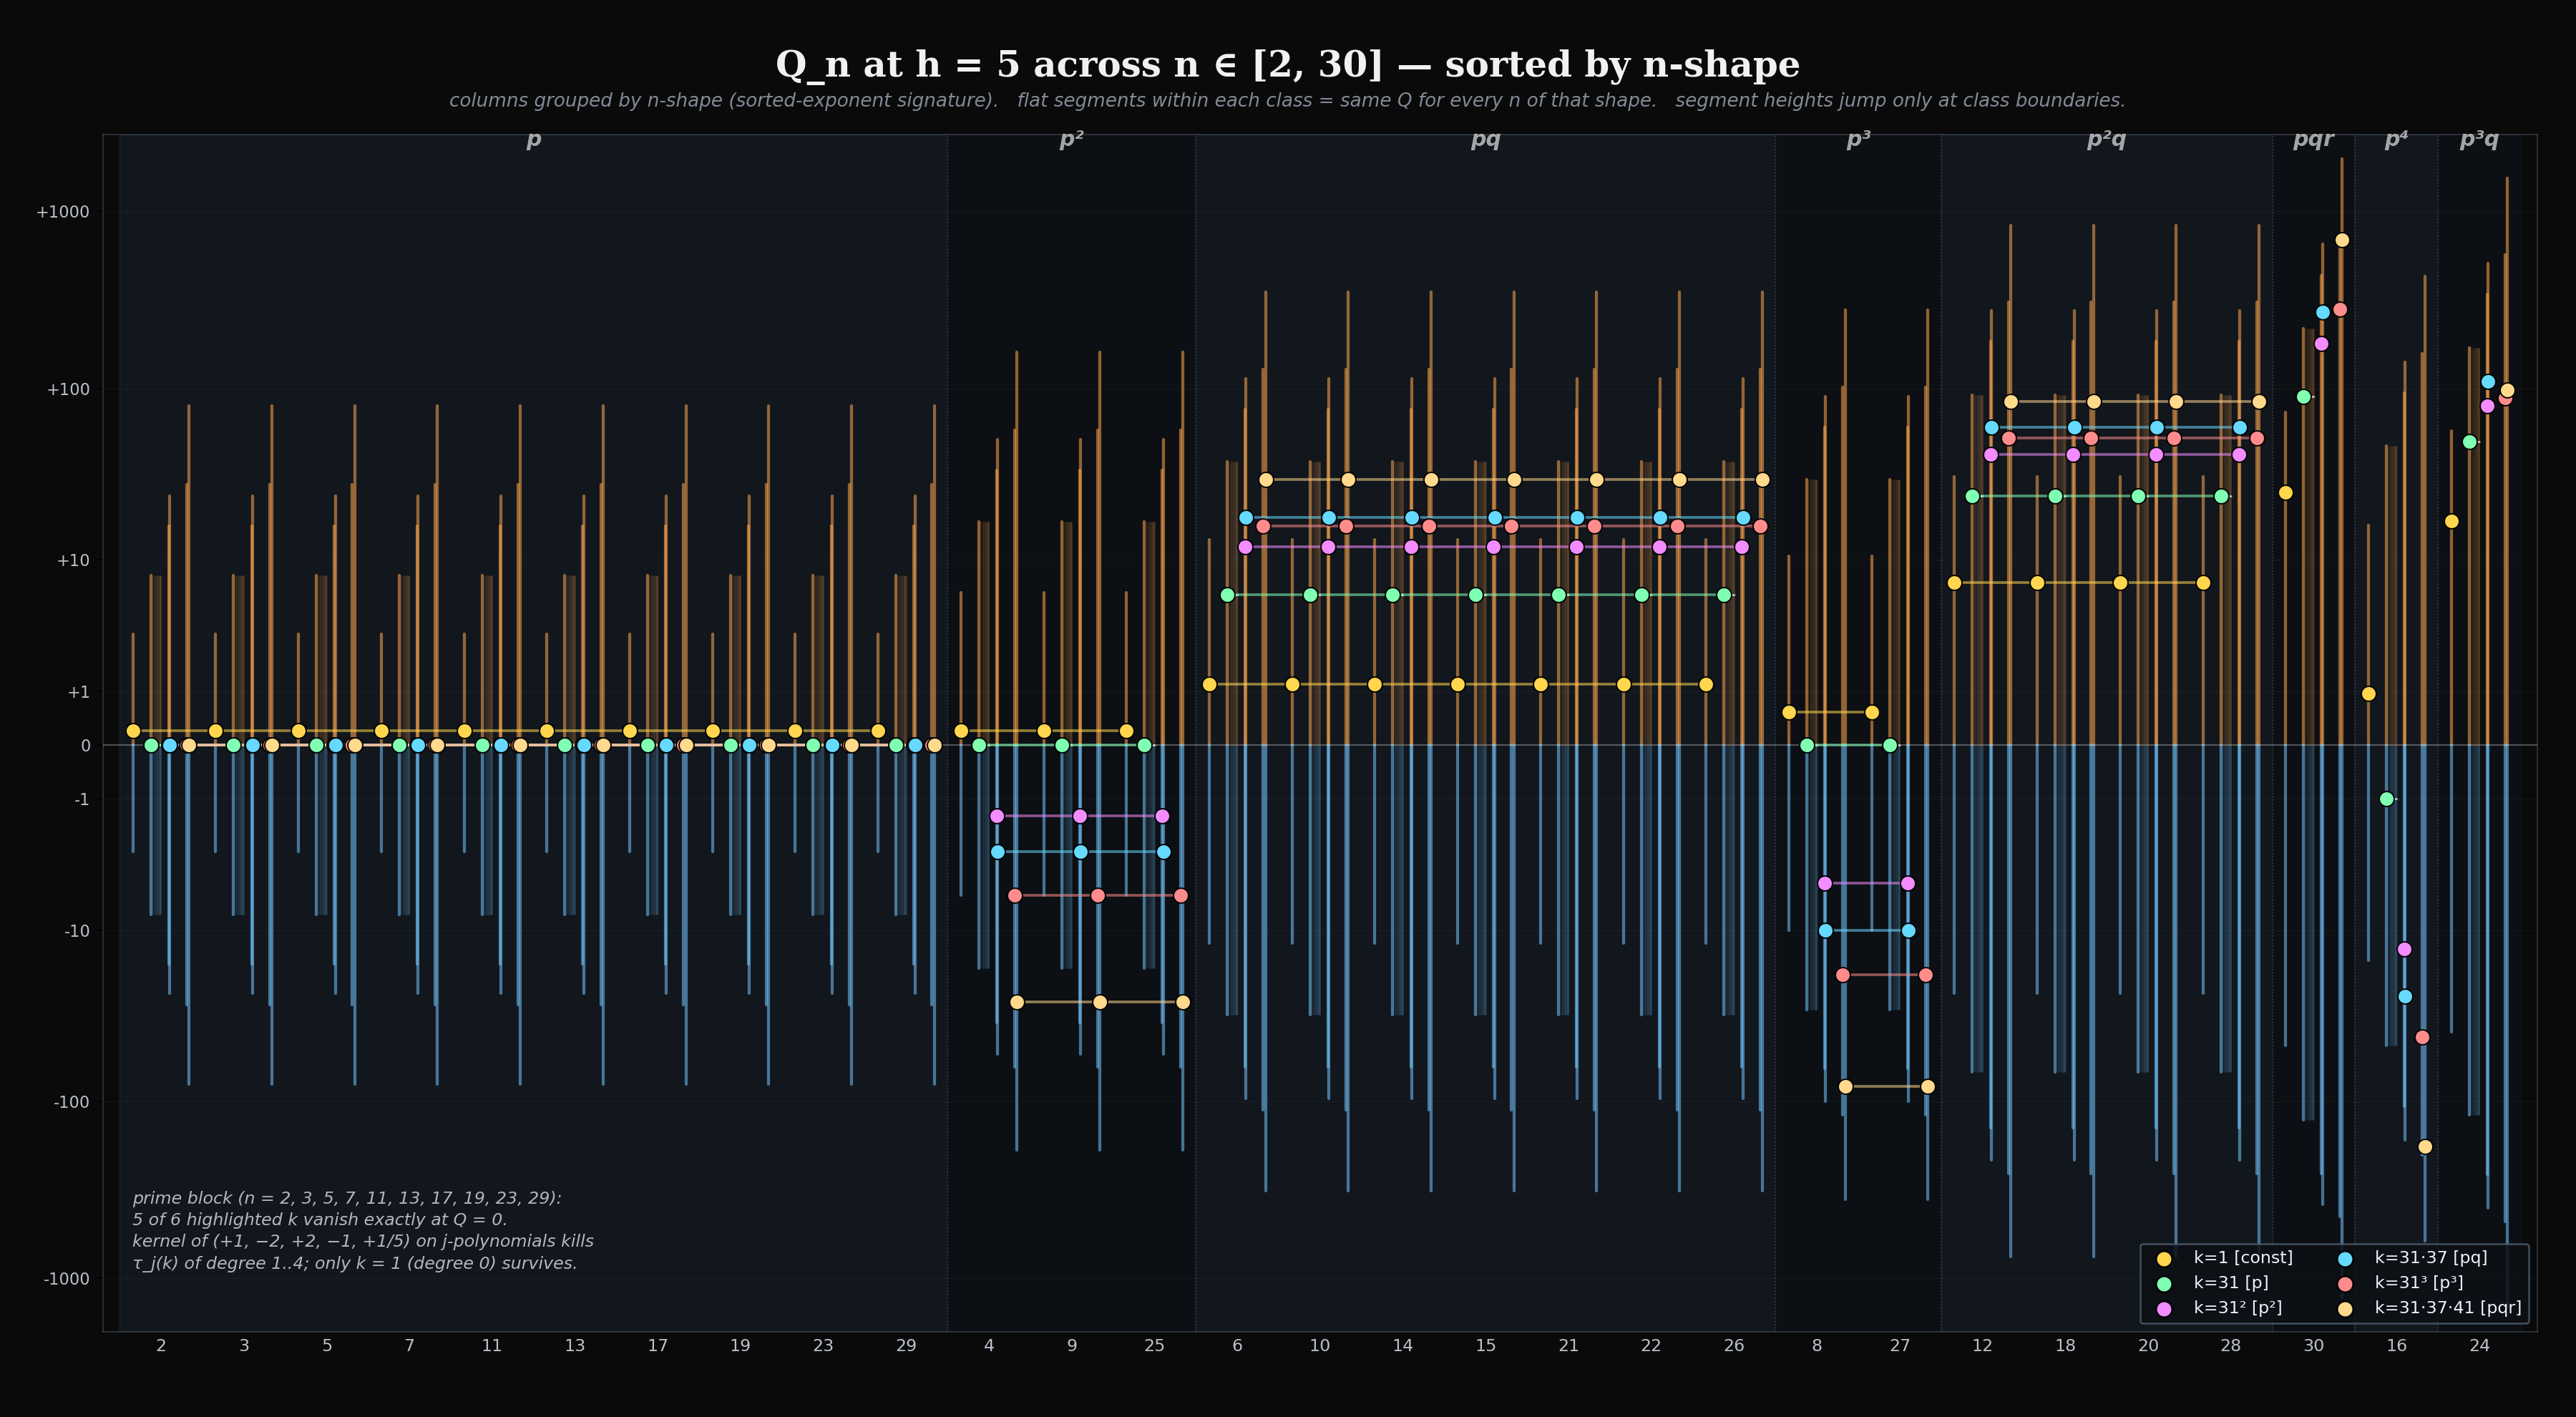

Reproduce this figure in Python.
"""
q_h5_full_scan.py - Q_n at h = 5 across n in [2, 30].

Extends the four-column merger panel (q_merger_h5) to all n in [2, 30],
sorted by n-shape class. The shape of n is the sorted tuple of prime
exponents in n's factorisation: 2 -> (1,), 4 -> (2,), 6 -> (1,1),
12 -> (2,1), 30 -> (1,1,1), and so on. The shape determines the
binomial-product coefficient pattern of the master expansion at fixed
(h, j); k's tau-signature determines the residue. Q_n(n^5 k) is a
function of (shape(n), tau-signature(k)) only.

Within a shape class, every n produces the same Q at fixed k. The
horizontal connecting segments inside each class are therefore dead
flat by construction; flatness IS the structural identity, made
visible by the layout. Between classes, Q jumps to a new value.

Highlighted k's: six canonical anchors with distinct tau-signatures,
all coprime to lcm(2..30) so every (n, k) pair has gcd 1 and the
master expansion lives entirely in the (t_i = 0) sub-case. Anchors:

    k = 1            [const, Omega = 0]    tau_j = 1
    k = 31           [p,     Omega = 1]    tau_j = j
    k = 31^2 = 961   [p^2,   Omega = 2]    tau_j = j(j+1)/2
    k = 31*37 = 1147 [pq,    Omega = 2]    tau_j = j^2
    k = 31^3 = 29791 [p^3,   Omega = 3]    tau_j = j(j+1)(j+2)/6
    k = 31*37*41     [pqr,   Omega = 3]    tau_j = j^3
              = 47027

Background fog: more k's coprime to lcm(2..30), drawn faint, providing
the typical Q-magnitude landscape.

The headline structural fact at h = 5: at every prime n the
coefficient pattern is (+1, -2, +2, -1, +1/5). As a linear functional
on tau_j viewed as a polynomial in j, this kernel annihilates every
polynomial of degree 1..4. Since tau_j(k) is a polynomial of degree
Omega(k) in j, every k coprime to n with Omega(k) in [1, 4] satisfies
Q_p(p^5 k) = 0 exactly. Five of the six highlighted k's stack on the
zero line across the entire prime block (n = 2, 3, 5, 7, 11, 13, 17,
19, 23, 29). The same kernel partially extends to the p^2 class
(degree-1 still vanishes; higher degrees do not), and breaks
elsewhere - the visualisation lets the reader see exactly where the
zero band ends.
"""

import os
from functools import lru_cache
from math import comb

import numpy as np
import matplotlib
matplotlib.use('Agg')
import matplotlib.pyplot as plt
from matplotlib.collections import LineCollection


HERE = os.path.dirname(os.path.abspath(__file__))
OUT = os.path.join(HERE, 'q_h5_full_scan.png')

H = 5
N_MIN = 2
N_MAX = 30

DARK = '#0a0a0a'
WARM = (1.00, 0.66, 0.30)
COOL = (0.45, 0.78, 1.00)
TICK_COLOR = (0.85, 0.88, 0.92, 0.85)
LABEL_COLOR = (0.95, 0.97, 1.00, 0.95)


@lru_cache(maxsize=None)
def factor_tuple(n):
    out = []
    r = n
    p = 2
    while p * p <= r:
        if r % p == 0:
            e = 0
            while r % p == 0:
                e += 1
                r //= p
            out.append((p, e))
        p += 1 if p == 2 else 2
    if r > 1:
        out.append((r, 1))
    return tuple(out)


def shape(n):
    """Sorted-descending tuple of prime exponents — the n-shape class."""
    return tuple(sorted([e for _p, e in factor_tuple(n)], reverse=True))


def shape_label(s):
    pretty = {
        (1,): 'p',
        (2,): 'p²',
        (3,): 'p³',
        (4,): 'p⁴',
        (1, 1): 'pq',
        (2, 1): 'p²q',
        (3, 1): 'p³q',
        (1, 1, 1): 'pqr',
    }
    return pretty.get(s, '·'.join(f'p^{e}' if e > 1 else 'p' for e in s))


@lru_cache(maxsize=None)
def tau(j, x):
    if j == 1:
        return 1
    prod = 1
    for _p, e in factor_tuple(x):
        prod *= comb(e + j - 1, j - 1)
    return prod


def pn_q(n, h, k):
    """(P, N, Q) where P = sum of |odd-j terms|, N = sum of |even-j|, Q = P - N.
    Assumes gcd(k, n) = 1, so all t_i = 0 and the master expansion reduces."""
    factors = factor_tuple(n)
    P = 0.0
    N = 0.0
    for j in range(1, h + 1):
        coeff = 1
        for (_p, a) in factors:
            coeff *= comb(a * (h - j) + j - 1, j - 1)
        magnitude = coeff * tau(j, k) / j
        if j % 2 == 1:
            P += magnitude
        else:
            N += magnitude
    return P, N, P - N


def slog(y, lt=1.0):
    return np.sign(y) * np.log10(1.0 + np.abs(y) / lt)


def lcm_panel():
    n_range = list(range(N_MIN, N_MAX + 1))
    primes = set()
    for n in n_range:
        for p, _ in factor_tuple(n):
            primes.add(p)
    return sorted(primes)


def k_coprime_to_panel(count, forbidden_primes):
    out = []
    k = 1
    while len(out) < count:
        if all(k % p != 0 for p in forbidden_primes):
            out.append(k)
        k += 1
    return out


def main():
    # n's grouped by shape class, sorted by (Omega, omega, shape).
    n_range = list(range(N_MIN, N_MAX + 1))
    ns_with_shape = [(n, shape(n)) for n in n_range]

    def shape_rank(s):
        return (sum(s), len(s), s)

    shape_classes_sorted = sorted(set(s for _, s in ns_with_shape), key=shape_rank)
    shape_groups = []
    sorted_ns = []
    for s in shape_classes_sorted:
        ns_in_class = sorted(n for n, s2 in ns_with_shape if s2 == s)
        shape_groups.append((s, ns_in_class))
        sorted_ns.extend(ns_in_class)

    print(f'{len(sorted_ns)} n in [{N_MIN}, {N_MAX}] across '
          f'{len(shape_groups)} shape classes:')
    for s, ns_in_class in shape_groups:
        print(f'  {shape_label(s):>4}: {ns_in_class}')

    # Canonical highlights with distinct tau-signatures, coprime to all
    # n in [2, 30].
    HIGHLIGHTS = [
        (1,            'k=1 [const]',        (1.00, 0.84, 0.30)),
        (31,           'k=31 [p]',           (0.50, 1.00, 0.70)),
        (31 * 31,      'k=31² [p²]',         (0.95, 0.55, 1.00)),
        (31 * 37,      'k=31·37 [pq]',       (0.40, 0.85, 1.00)),
        (31 * 31 * 31, 'k=31³ [p³]',         (1.00, 0.55, 0.55)),
        (31 * 37 * 41, 'k=31·37·41 [pqr]',   (1.00, 0.85, 0.55)),
    ]
    highlight_ks = [k for k, _, _ in HIGHLIGHTS]

    forbidden_primes = lcm_panel()
    fog_ks = k_coprime_to_panel(40, forbidden_primes)
    fog_ks = [k for k in fog_ks if k not in highlight_ks]
    print(f'fog k count = {len(fog_ks)}')

    all_ks = highlight_ks + fog_ks
    log_ks = np.log(np.array(all_ks, dtype=float))
    lk_min, lk_max = log_ks.min(), log_ks.max()
    lk_norm = ((log_ks - lk_min) / (lk_max - lk_min)
               if lk_max > lk_min else np.zeros_like(log_ks))
    column_half_w = 0.34

    x_centers = np.arange(len(sorted_ns), dtype=float)

    def x_pos(n_idx, k):
        k_idx = all_ks.index(k)
        return (x_centers[n_idx] - column_half_w
                + 2 * column_half_w * lk_norm[k_idx])

    fig = plt.figure(figsize=(20, 11), dpi=180, facecolor=DARK)
    ax = fig.add_subplot(111)
    ax.set_facecolor(DARK)

    # Subtle vertical tinting per shape class.
    cum = 0
    for grp_idx, (_s, ns_in_class) in enumerate(shape_groups):
        x_l = cum - 0.5
        x_r = cum + len(ns_in_class) - 0.5
        tint = (0.10, 0.13, 0.18, 0.55) if grp_idx % 2 == 0 else (0.06, 0.08, 0.11, 0.55)
        ax.axvspan(x_l, x_r, color=tint, zorder=0.2)
        cum += len(ns_in_class)

    # ---- background fog towers and Q dots ----
    bg_warm_segs = []
    bg_cool_segs = []
    bg_q_x, bg_q_y = [], []
    for k in fog_ks:
        for n_idx, n in enumerate(sorted_ns):
            P, N, Q = pn_q(n, H, k)
            x = x_pos(n_idx, k)
            bg_warm_segs.append([(x, 0.0), (x, slog(P))])
            bg_cool_segs.append([(x, 0.0), (x, -slog(N))])
            bg_q_x.append(x)
            bg_q_y.append(slog(Q))

    ax.add_collection(LineCollection(
        bg_warm_segs, colors=[(*WARM, 0.07)], linewidths=0.45, zorder=2,
    ))
    ax.add_collection(LineCollection(
        bg_cool_segs, colors=[(*COOL, 0.07)], linewidths=0.45, zorder=2,
    ))
    ax.scatter(bg_q_x, bg_q_y, s=1.6, c=[(1.0, 1.0, 1.0, 0.10)],
               zorder=3, linewidths=0)

    # ---- highlighted k's ----
    for k_canon, label, color in HIGHLIGHTS:
        # Legend stub.
        ax.scatter([], [], s=80, c=[(*color, 1.0)],
                   edgecolors=[(0.0, 0.0, 0.0, 0.95)], linewidths=1.0,
                   label=label)

        # Towers at every n.
        for n_idx, n in enumerate(sorted_ns):
            P, N, _ = pn_q(n, H, k_canon)
            x = x_pos(n_idx, k_canon)
            ax.plot([x, x], [0, slog(P)],
                    color=(*WARM, 0.55), lw=1.7,
                    solid_capstyle='round', zorder=4)
            ax.plot([x, x], [0, -slog(N)],
                    color=(*COOL, 0.55), lw=1.7,
                    solid_capstyle='round', zorder=4)

        # Within each shape class: flat horizontal segment connecting the
        # Q dots, since shape determines coefficient pattern and k is
        # fixed. Flatness IS the structural identity.
        for s, ns_in_class in shape_groups:
            seg_xs, seg_ys = [], []
            for n in ns_in_class:
                n_idx = sorted_ns.index(n)
                _, _, Q = pn_q(n, H, k_canon)
                seg_xs.append(x_pos(n_idx, k_canon))
                seg_ys.append(slog(Q))
            if len(seg_xs) > 1:
                ax.plot(seg_xs, seg_ys,
                        color=(*color, 0.55),
                        lw=1.5, zorder=6, solid_capstyle='round')
            ax.scatter(seg_xs, seg_ys, s=70, c=[(*color, 1.0)],
                       edgecolors=[(0.0, 0.0, 0.0, 0.95)], linewidths=0.8,
                       zorder=8)

    # Zero line.
    ax.axhline(0.0, color=(0.95, 0.97, 1.00, 0.35), lw=0.7, zorder=1)

    # Vertical separators between shape classes.
    cum = 0
    for s, ns_in_class in shape_groups[:-1]:
        cum += len(ns_in_class)
        ax.axvline(cum - 0.5, color=(0.45, 0.50, 0.58, 0.35),
                   lw=0.7, ls=':', zorder=0.6)

    # x-axis: n labels.
    ax.set_xticks(x_centers)
    ax.set_xticklabels([str(n) for n in sorted_ns],
                       fontsize=9.5, color=TICK_COLOR)
    ax.tick_params(axis='x', length=0)

    # Shape class labels above the columns.
    cum = 0
    label_y = slog(2200)
    for s, ns_in_class in shape_groups:
        center = cum + (len(ns_in_class) - 1) / 2
        ax.text(center, label_y, shape_label(s),
                color=(1.0, 1.0, 1.0, 0.62),
                fontsize=12, ha='center', va='bottom',
                fontstyle='italic', fontweight='bold')
        cum += len(ns_in_class)

    # y-axis (symlog).
    tick_values = [-1000, -100, -10, -1, 0, 1, 10, 100, 1000]
    tick_locs = [slog(v) for v in tick_values]
    tick_labels = [f'{v:+d}' if v != 0 else '0' for v in tick_values]
    ax.set_yticks(tick_locs)
    ax.set_yticklabels(tick_labels, fontsize=9, color=TICK_COLOR)
    ax.set_ylim(slog(-2000), slog(2700))
    ax.set_xlim(-0.7, len(sorted_ns) - 0.3)

    for spine in ax.spines.values():
        spine.set_color((0.40, 0.45, 0.50, 0.40))
        spine.set_linewidth(0.7)
    ax.grid(True, axis='y', color=(0.30, 0.34, 0.38),
            alpha=0.14, lw=0.4, zorder=0.3)

    # Title and subtitle.
    fig.text(
        0.5, 0.965,
        'Q_n at h = 5 across n ∈ [2, 30] — sorted by n-shape',
        ha='center', va='top', color=(1.0, 1.0, 1.0, 0.95),
        fontsize=20, fontweight='bold', family='serif',
    )
    fig.text(
        0.5, 0.935,
        'columns grouped by n-shape (sorted-exponent signature).   '
        'flat segments within each class = same Q for every n of that shape.   '
        'segment heights jump only at class boundaries.',
        ha='center', va='top', color=(0.80, 0.85, 0.92, 0.62),
        fontsize=10.5, fontstyle='italic',
    )

    # Legend.
    ax.legend(
        loc='lower right', fontsize=9.5, framealpha=0.85,
        facecolor=(0.05, 0.06, 0.08, 0.85),
        edgecolor=(0.30, 0.36, 0.42, 0.50),
        labelcolor=(0.92, 0.95, 1.00, 1.0),
        ncol=2,
    )

    # Reading hint — call out the structural zero band.
    ax.text(
        0.012, 0.05,
        'prime block (n = 2, 3, 5, 7, 11, 13, 17, 19, 23, 29):\n'
        '5 of 6 highlighted k vanish exactly at Q = 0.\n'
        'kernel of (+1, −2, +2, −1, +1/5) on j-polynomials kills\n'
        'τ_j(k) of degree 1..4; only k = 1 (degree 0) survives.',
        transform=ax.transAxes, fontsize=9.5,
        color=(0.95, 0.96, 1.00, 0.72), fontstyle='italic',
        ha='left', va='bottom',
        linespacing=1.4,
    )

    plt.subplots_adjust(left=0.04, right=0.985, top=0.905, bottom=0.06)
    plt.savefig(OUT, facecolor=DARK)
    plt.close()
    print(f'-> {OUT}')


if __name__ == '__main__':
    main()
